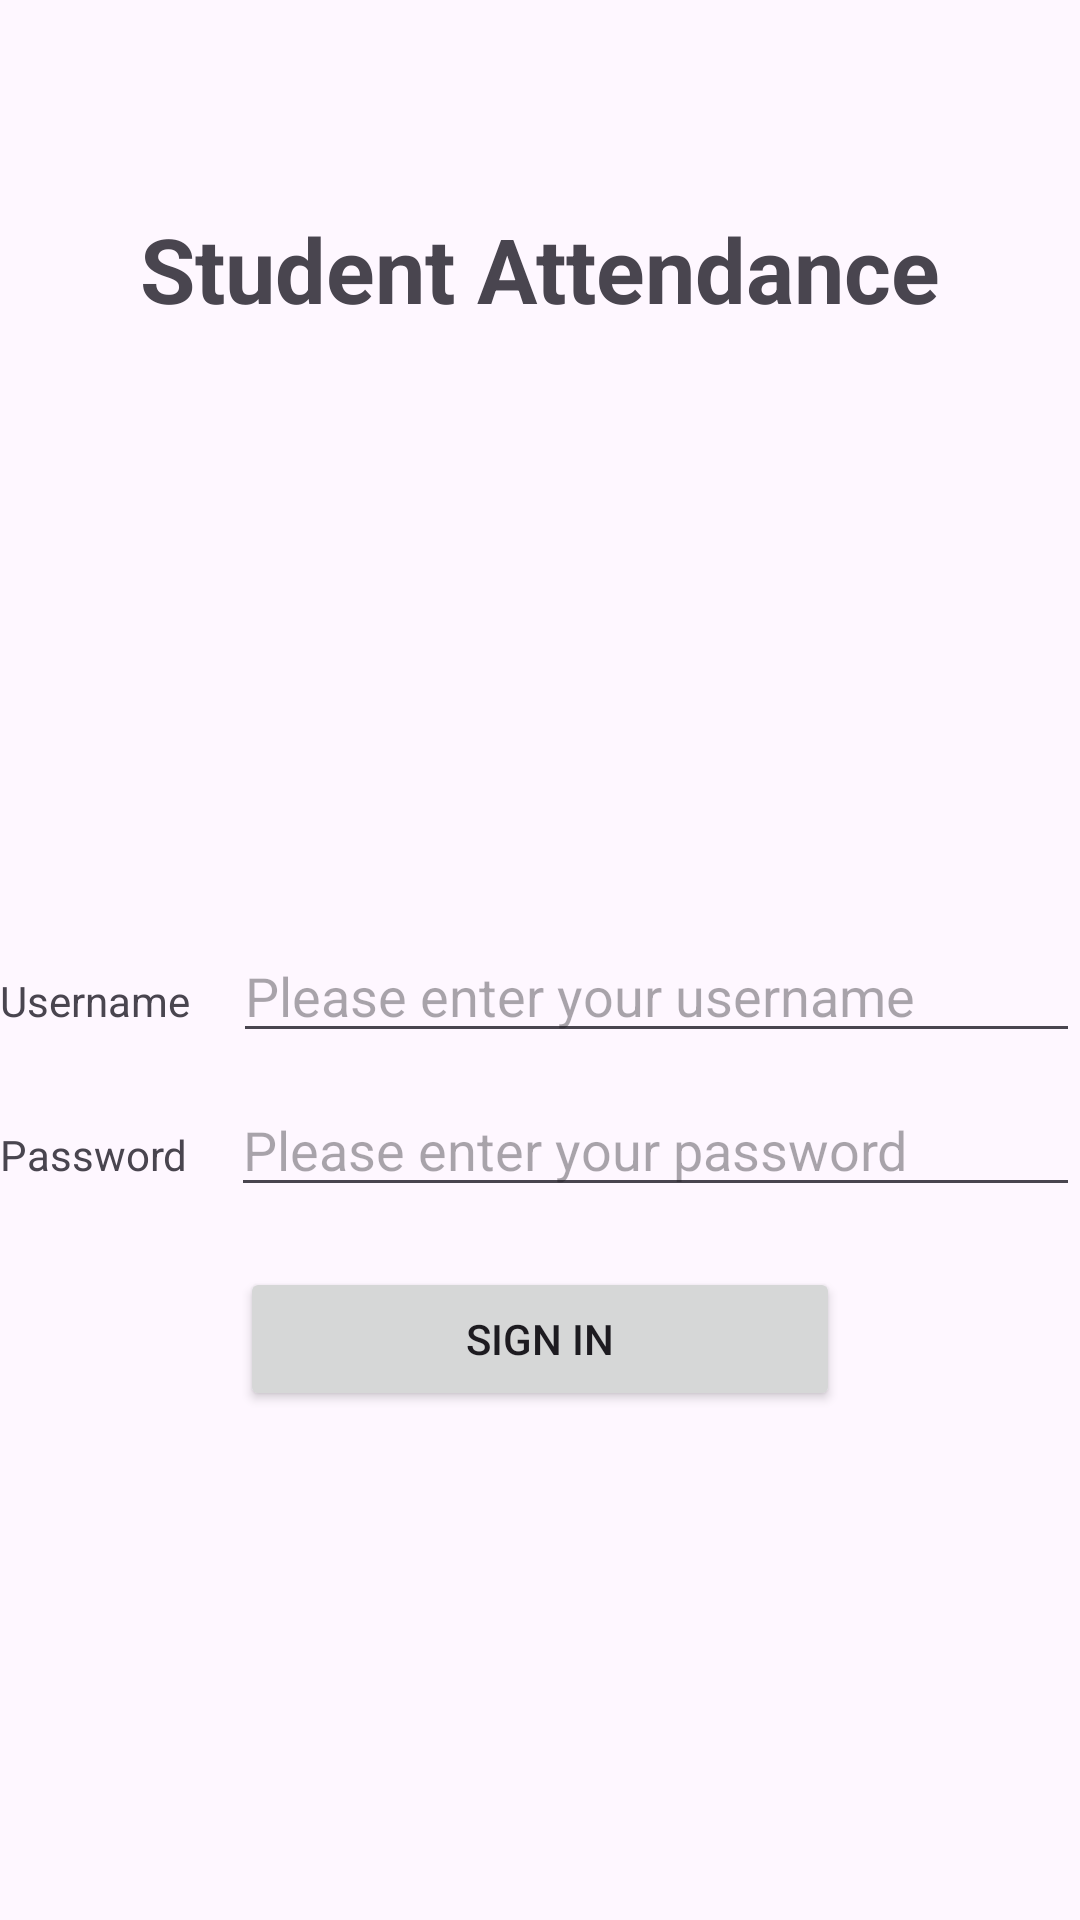

Layout XML and referenced resources for this Android screen:
<!-- AndroidManifest.xml: application theme Theme.FedUniStudentAttendance30395746 -->
<!-- res/layout/activity_main.xml -->
<?xml version="1.0" encoding="utf-8"?>
<LinearLayout xmlns:android="http://schemas.android.com/apk/res/android"
    xmlns:app="http://schemas.android.com/apk/res-auto"
    xmlns:tools="http://schemas.android.com/tools"
    android:layout_width="match_parent"
    android:layout_height="match_parent"
    android:orientation="vertical"
    android:gravity="center"
    tools:context=".MainActivity">


    <TextView
        android:id="@+id/textView"
        android:layout_width="match_parent"
        android:layout_height="wrap_content"
        android:textSize="30dp"
        android:textStyle="bold"
        android:layout_marginBottom="200dp"
        android:gravity="center_horizontal"
        android:text="Student Attendance" />


    <LinearLayout
        android:layout_width="match_parent"
        android:layout_height="wrap_content"
        android:orientation="horizontal">

        <TextView
            android:id="@+id/textView6"
            android:layout_width="wrap_content"
            android:layout_height="wrap_content"
            android:layout_weight="1"
            android:text="Username" />

        <EditText
            android:id="@+id/editTextText3"
            android:layout_width="wrap_content"
            android:layout_height="wrap_content"
            android:layout_weight="5"
            android:ems="10"
            android:inputType="text"
            android:hint="Please enter your username"
            />
    </LinearLayout>

    <LinearLayout
        android:layout_width="match_parent"
        android:layout_height="wrap_content"
        android:layout_marginTop="10dp"
        android:orientation="horizontal">

        <TextView
            android:id="@+id/textView7"
            android:layout_width="wrap_content"
            android:layout_height="wrap_content"
            android:layout_weight="1"
            android:text="Password" />

        <EditText
            android:id="@+id/editTextTextPassword2"
            android:layout_width="wrap_content"
            android:layout_height="wrap_content"
            android:layout_weight="5"
            android:ems="10"
            android:hint="Please enter your password"
            android:inputType="textPassword" />
    </LinearLayout>

    <Button
        android:id="@+id/button6"
        android:layout_width="200dp"
        android:layout_height="wrap_content"
        android:layout_marginTop="20dp"
        android:layout_marginBottom="100dp"
        android:text="Sign in" />

</LinearLayout>
<!-- resources referenced by this layout -->
<resources>
  <style name="Theme.FedUniStudentAttendance30395746" parent="Base.Theme.FedUniStudentAttendance30395746" />
  <style name="Base.Theme.FedUniStudentAttendance30395746" parent="Theme.Material3.DayNight.NoActionBar">
          
          
      </style>
</resources>
